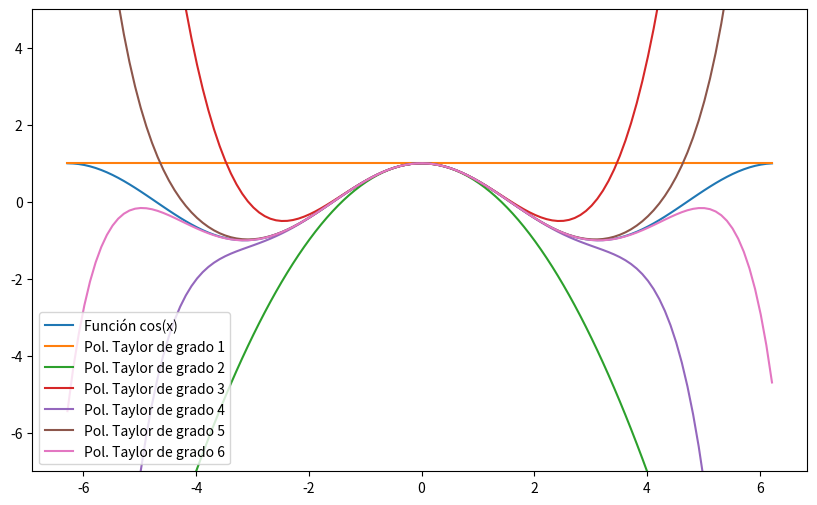

Python code for this plot:
# -*- coding: utf-8 -*-
"""Serie_de_Taylor_en_Python.ipynb

Automatically generated by Colaboratory.

Original file is located at
    https://colab.research.google.com/<link-removed>

<a href="https://colab.research.google.com/<link-removed>" target="_parent"><img src="https://colab.research.google.com/<link-removed>" alt="Open In Colab"/></a>

# Serie de Taylor en Python

$$e^x = \sum_{k=0}^n \frac{x^k}{k!}$$
"""

import math

math.factorial(3)

x = 2
e_2 = x**0/math.factorial(0)+x**1/math.factorial(1)+x**2/math.factorial(2)+x**3/math.factorial(3)+x**4/math.factorial(4)
print(e_2)

print(math.exp(2))

def func_e(x, n):
  e_value = 0
  for k in range(n): #0, 1, 2, 3, 4
    e_value += x**k/math.factorial(k)
  return e_value

func_e(x = 2, n = 10)

func_e(5, 7)

x = 5
eps = 1e-6
for i in range(1, 200):
  e_app = func_e(x, i)
  e_exa = math.exp(x)
  e_err = abs(e_app - e_exa)
  if e_err < eps:
    break

print(f"Término {i}: Valor de Serie de Taylor = {e_app}, Valor real = {e_exa}, Error = {e_err}")



"""$$\cos(x) = \sum_{k=0}^n (-1)^k \frac{x^{2k}}{(2k)!}$$"""

def func_cos(x, n):
  cos_value = 0
  for k in range(n):
    coef = (-1)**k
    num = x**(2*k)
    den = math.factorial(2*k)
    cos_value += coef*num/den
  return cos_value

angle = math.radians(45)
print(func_cos(angle, 7))

math.cos(angle)

# Commented out IPython magic to ensure Python compatibility.
import numpy as np
import matplotlib.pyplot as plt
# %matplotlib inline

angles = np.arange(-2*np.pi, 2*np.pi, 0.1)
p_cos = np.cos(angles)

fig, ax = plt.subplots()
ax.plot(angles, p_cos)

for n in range(1, 7):
  t_cos = [func_cos(angle, n) for angle in angles]
  ax.plot(angles, t_cos)

fig.set_size_inches(10,6)

ax.set_ylim([-7,5])

legend_list = ["Función cos(x)"]
for n in range(1, 7):
  legend_list.append(f"Pol. Taylor de grado {n}")
ax.legend(legend_list, loc = 3)

plt.show()

